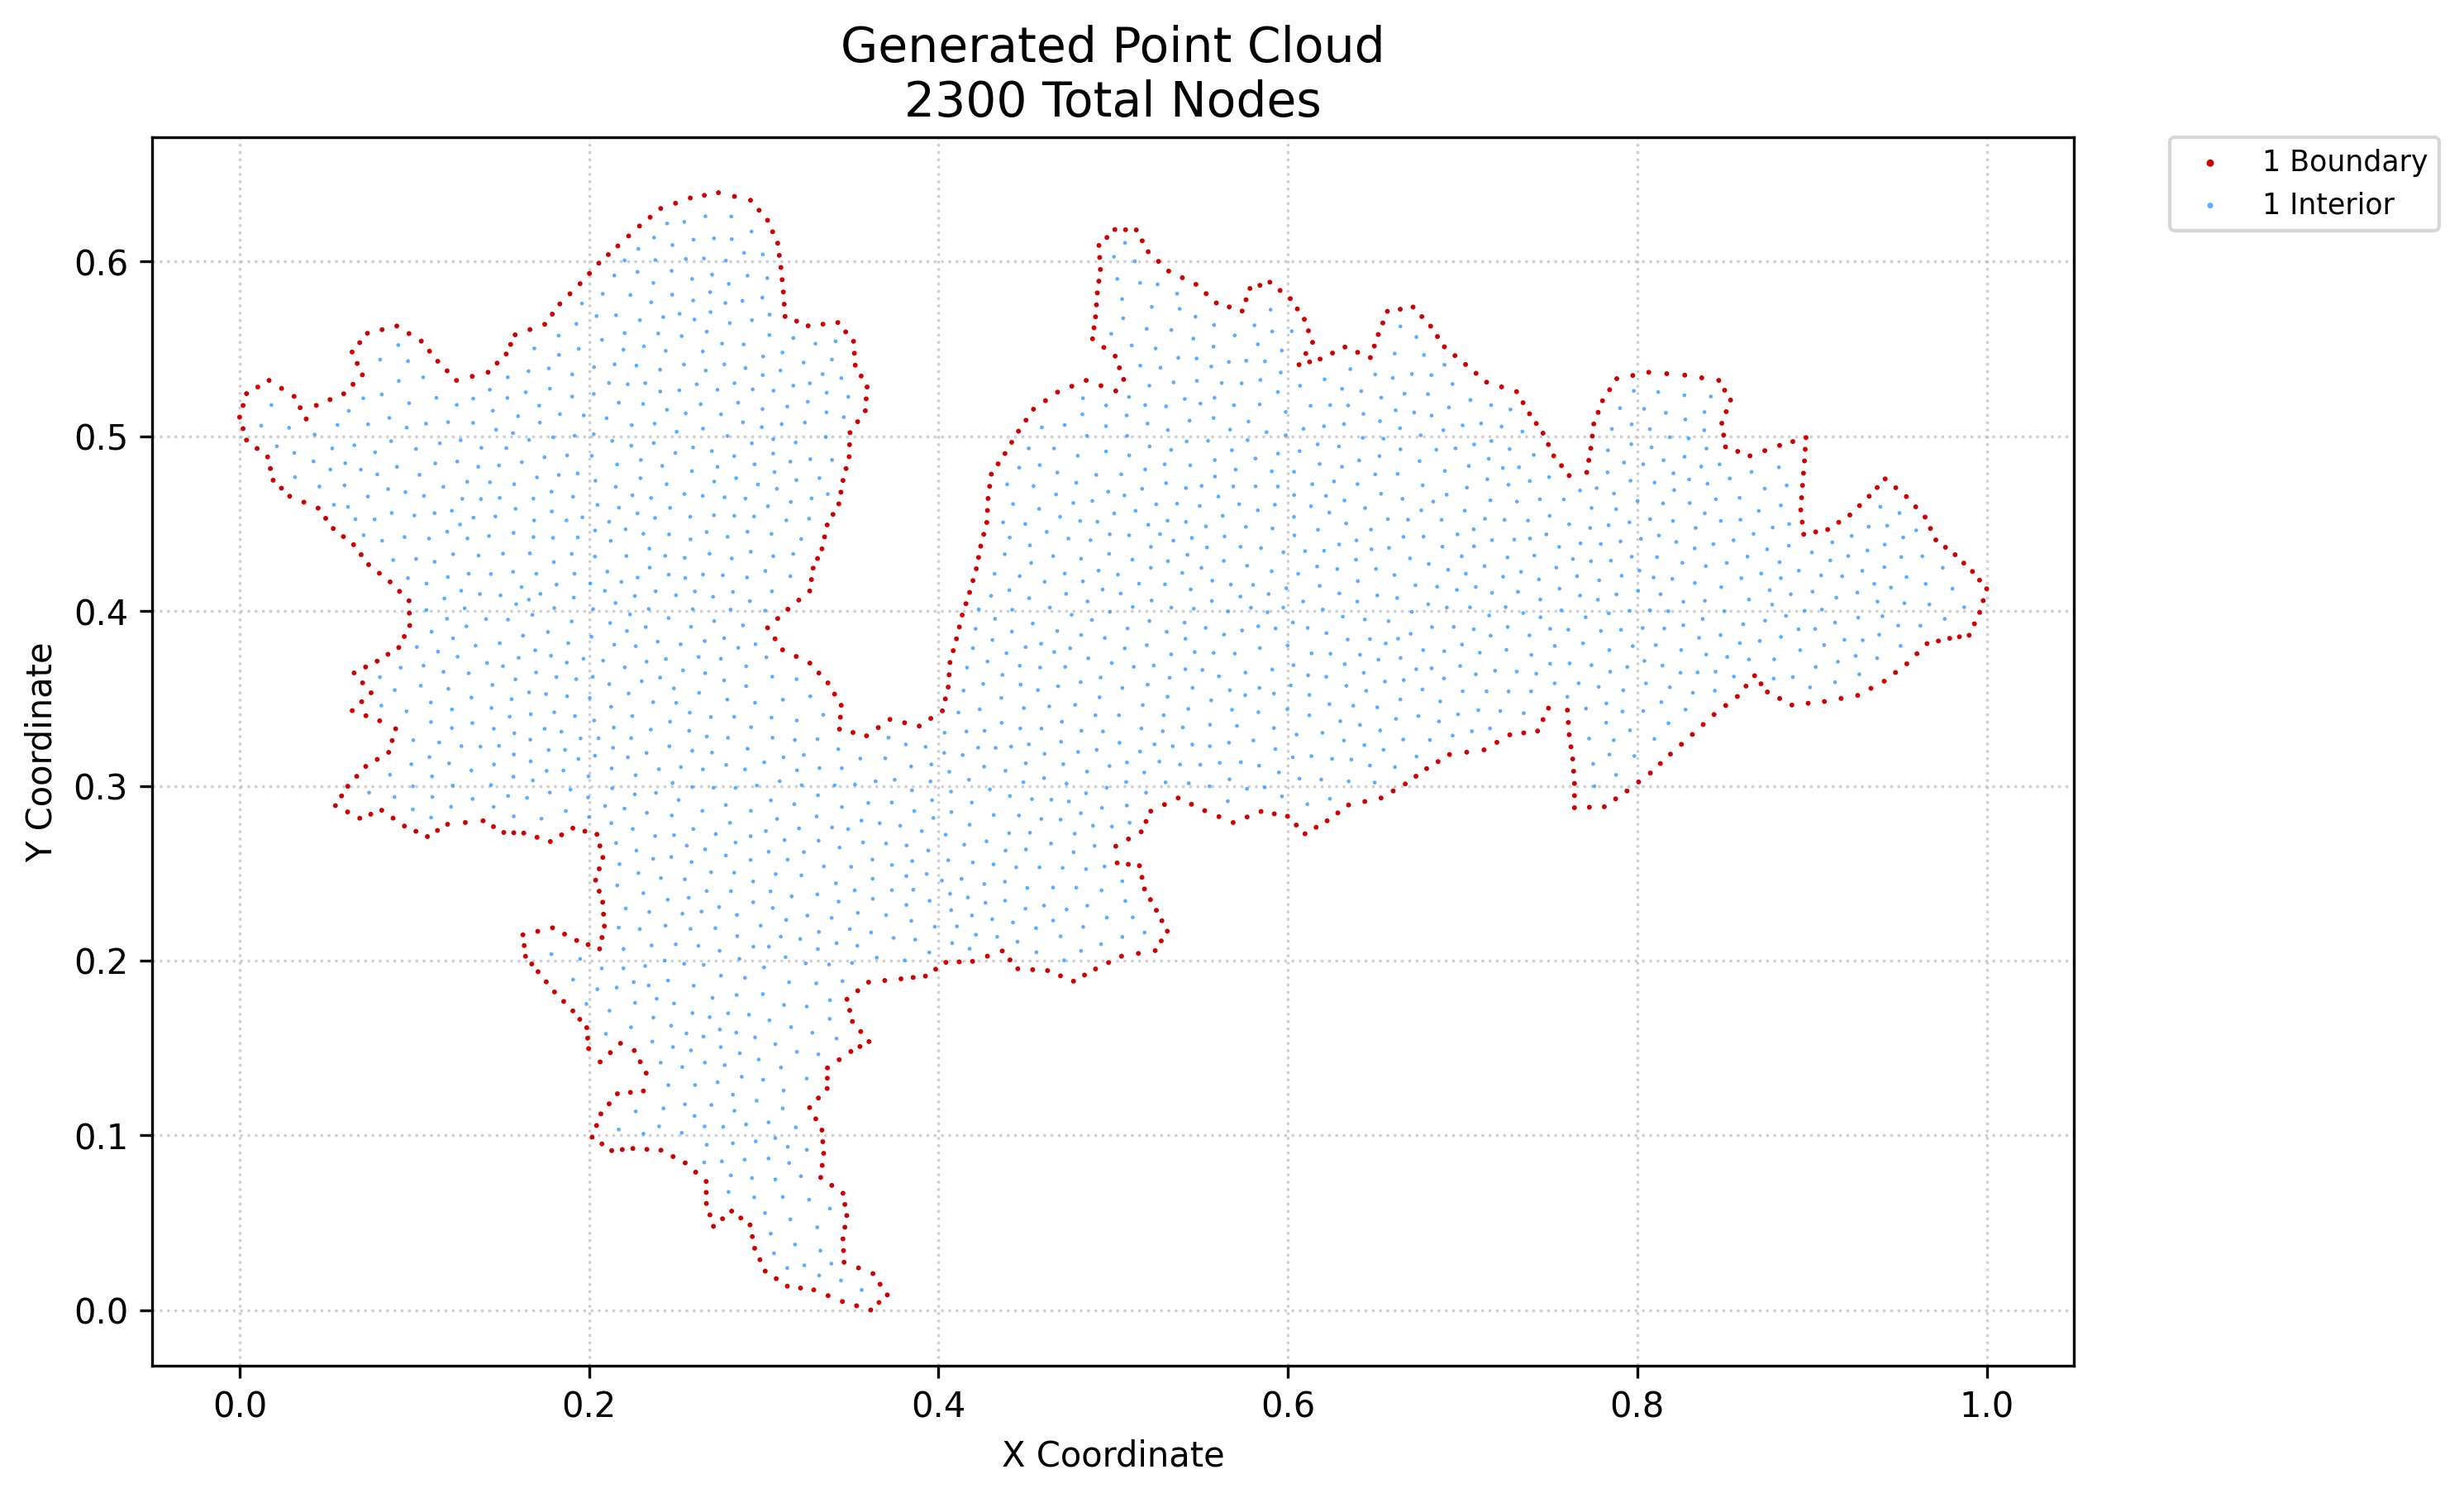

The data file committed next to this chart (first rows):
x, y, region, classification
0.0, 0.5109, 1, boundary
0.001984, 0.5044, 1, boundary
0.001988, 0.5177, 1, boundary
0.003968, 0.4979, 1, boundary
0.003975, 0.5244, 1, boundary
0.009996, 0.493, 1, boundary
0.01041, 0.5282, 1, boundary
0.01602, 0.4882, 1, boundary
0.01685, 0.532, 1, boundary
0.0176, 0.4816, 1, boundary
0.01918, 0.4749, 1, boundary
0.02392, 0.4703, 1, boundary
0.02402, 0.5274, 1, boundary
0.02866, 0.4657, 1, boundary
0.03118, 0.5229, 1, boundary
0.03465, 0.5164, 1, boundary
0.0368, 0.4623, 1, boundary
0.03811, 0.5099, 1, boundary
0.04389, 0.5177, 1, boundary
0.04493, 0.4589, 1, boundary
0.04926, 0.4531, 1, boundary
0.05173, 0.521, 1, boundary
0.05359, 0.4472, 1, boundary
0.05483, 0.2887, 1, boundary
0.05835, 0.2942, 1, boundary
0.05941, 0.4426, 1, boundary
0.05958, 0.5243, 1, boundary
0.0618, 0.2851, 1, boundary
0.06188, 0.2997, 1, boundary
0.06446, 0.343, 1, boundary
0.06439, 0.5482, 1, boundary
0.06551, 0.3646, 1, boundary
0.06522, 0.438, 1, boundary
0.06491, 0.5298, 1, boundary
0.06704, 0.3054, 1, boundary
0.06732, 0.5417, 1, boundary
0.06876, 0.2815, 1, boundary
0.06876, 0.5536, 1, boundary
0.06986, 0.3481, 1, boundary
0.07038, 0.3589, 1, boundary
0.06954, 0.4323, 1, boundary
0.07024, 0.5352, 1, boundary
0.0722, 0.3111, 1, boundary
0.07231, 0.3401, 1, boundary
0.07212, 0.368, 1, boundary
0.07312, 0.559, 1, boundary
0.07386, 0.4266, 1, boundary
0.07506, 0.2837, 1, boundary
0.07526, 0.3532, 1, boundary
0.07875, 0.3151, 1, boundary
0.07873, 0.3713, 1, boundary
0.08017, 0.3372, 1, boundary
0.08, 0.4216, 1, boundary
0.08135, 0.286, 1, boundary
0.08154, 0.561, 1, boundary
0.08531, 0.3191, 1, boundary
0.08491, 0.3752, 1, boundary
0.08614, 0.4167, 1, boundary
0.08785, 0.2815, 1, boundary
0.08732, 0.3259, 1, boundary
... 2,240 more rows
